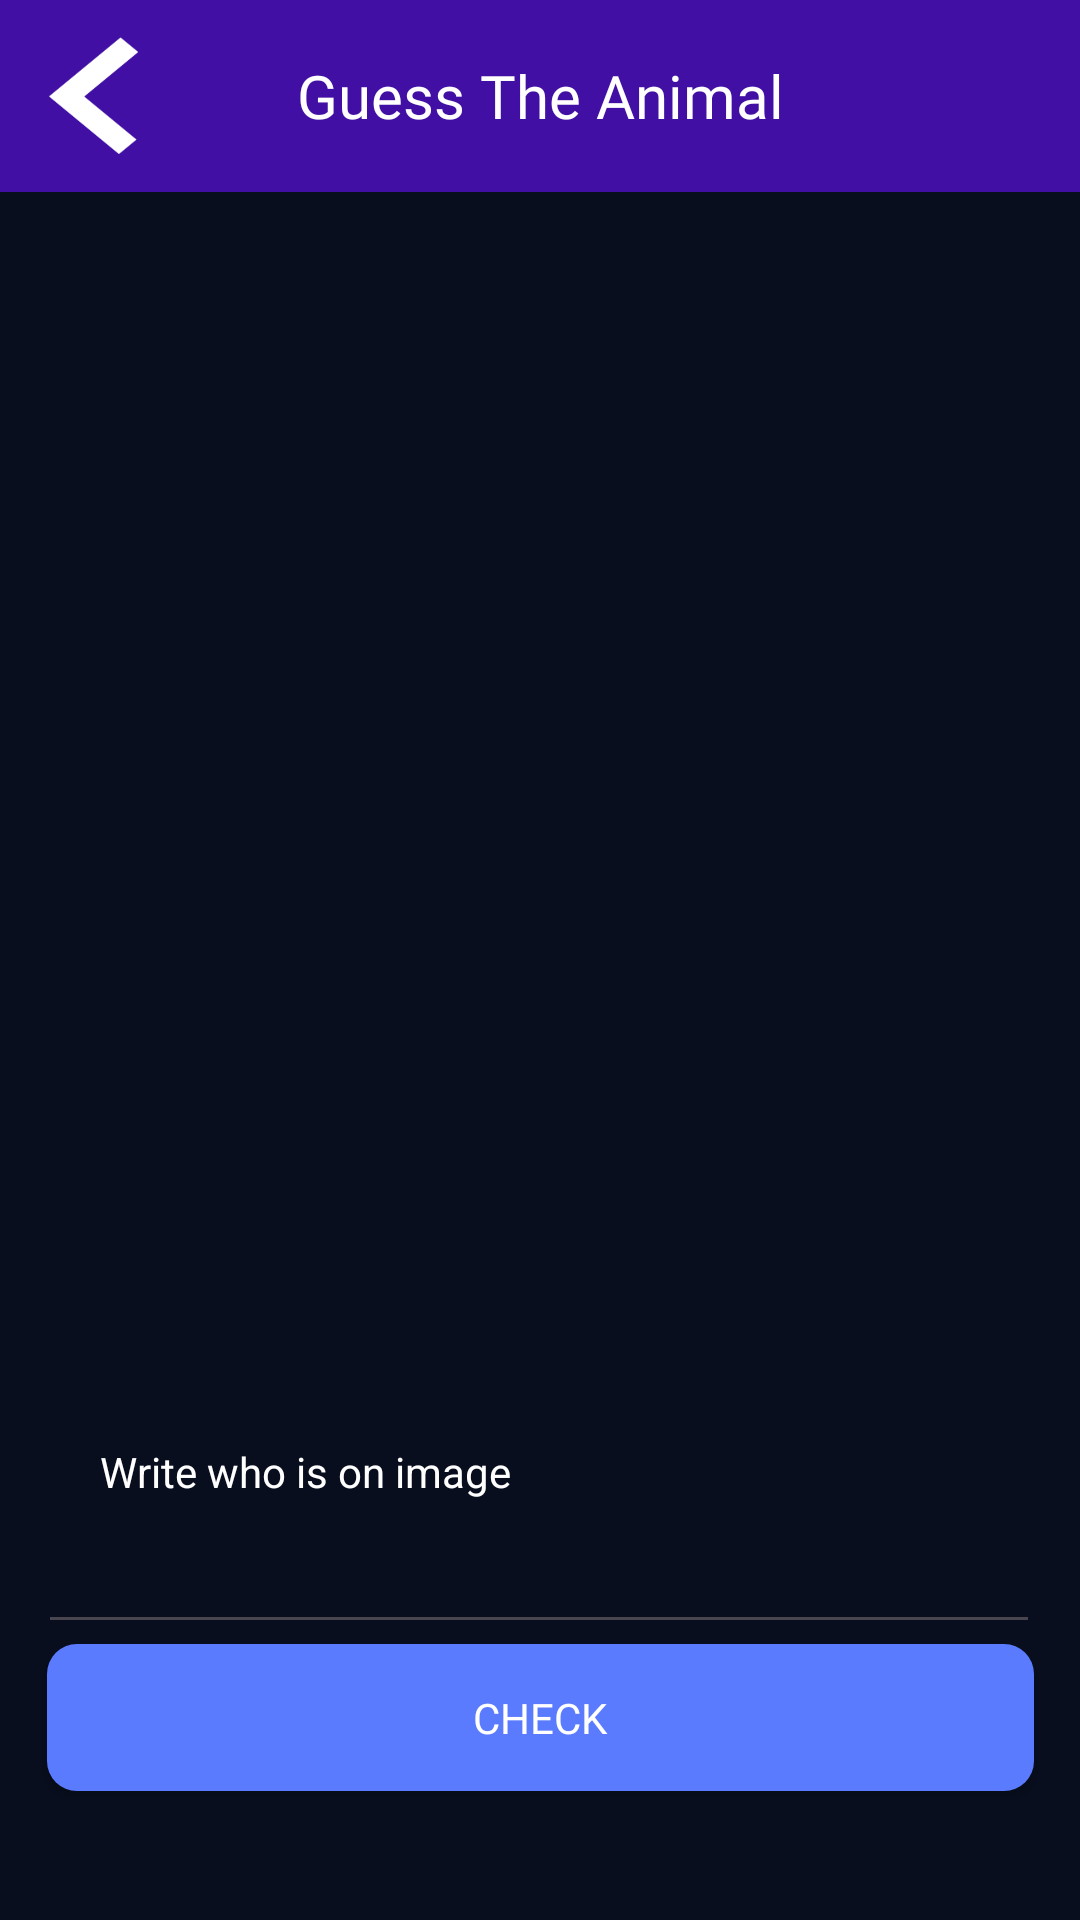

Reconstruct the res/layout file that produces this screen, plus the resources it refers to.
<!-- AndroidManifest.xml: application theme Theme.LanguageApp -->
<!-- res/layout/activity_guess_the_animal.xml -->
<?xml version="1.0" encoding="utf-8"?>
<androidx.constraintlayout.widget.ConstraintLayout xmlns:android="http://schemas.android.com/apk/res/android"
    xmlns:app="http://schemas.android.com/apk/res-auto"
    xmlns:tools="http://schemas.android.com/tools"
    android:id="@+id/main"
    android:layout_width="match_parent"
    android:layout_height="match_parent"
    android:theme="@style/Base.Theme.LanguageApp"
    tools:context="com.example.MobileAppCourse.GuessTheAnimal">

    <androidx.appcompat.widget.AppCompatButton
        android:id="@+id/buttonGuess"
        android:layout_width="329dp"
        android:layout_height="49dp"
        android:background="@drawable/button_round_blue"
        android:fontFamily="@font/fredoka_semibold"
        android:text="Check"
        android:textColor="@color/white"
        app:layout_constraintEnd_toEndOf="parent"
        app:layout_constraintStart_toStartOf="parent"
        app:layout_constraintTop_toBottomOf="@+id/editTextGuess" />

    <EditText
        android:id="@+id/editTextGuess"
        android:layout_width="334dp"
        android:layout_height="48dp"
        android:layout_marginTop="36dp"
        android:ems="10"
        android:inputType="text"
        app:layout_constraintEnd_toEndOf="parent"
        android:theme="@style/Base.Theme.LanguageApp"
        app:layout_constraintHorizontal_bias="0.493"
        app:layout_constraintStart_toStartOf="parent"
        app:layout_constraintTop_toBottomOf="@+id/imageView3" />

    <TextView
        android:id="@+id/textView14"
        android:layout_width="wrap_content"
        android:layout_height="wrap_content"
        android:layout_marginBottom="48dp"
        android:text="Write who is on image"
        android:theme="@style/Base.Theme.LanguageApp"
        app:layout_constraintBottom_toBottomOf="@+id/editTextGuess"
        app:layout_constraintEnd_toEndOf="parent"
        app:layout_constraintHorizontal_bias="0.15"
        app:layout_constraintStart_toStartOf="parent" />

    <com.google.android.material.appbar.MaterialToolbar
        android:id="@+id/topAppBarLogin"
        android:layout_width="match_parent"
        android:layout_height="0dp"
        android:background="#410FA3"


        app:layout_constraintEnd_toEndOf="parent"
        app:layout_constraintHorizontal_bias="1.0"
        app:layout_constraintStart_toStartOf="parent"
        app:layout_constraintTop_toTopOf="parent">


        <TextView
            android:id="@+id/toolbar_title"
            android:layout_width="wrap_content"
            android:layout_height="wrap_content"
            android:layout_gravity="center"
            android:fontFamily="@font/fredoka_semibold"
            android:text="Guess The Animal"
            android:textColor="@color/white"
            android:background="#410FA3"
            android:textSize="20sp" />

        <androidx.appcompat.widget.AppCompatButton
            android:id="@+id/back_button_login"
            android:layout_width="30dp"
            android:layout_height="39dp"
            android:background="@drawable/back_button"
            android:onClick="onBackButtonClicked"
            app:layout_constraintBottom_toBottomOf="parent"
            app:layout_constraintEnd_toEndOf="parent"
            app:layout_constraintHorizontal_bias="0.049"
            app:layout_constraintStart_toStartOf="parent"
            app:layout_constraintTop_toTopOf="parent"
            app:layout_constraintVertical_bias="0.013" />


    </com.google.android.material.appbar.MaterialToolbar>

    <ImageView
        android:id="@+id/imageView3"
        android:layout_width="335dp"
        android:layout_height="364dp"
        android:layout_marginTop="100dp"
        android:background="@drawable/racoon"
        app:layout_constraintEnd_toEndOf="parent"
        app:layout_constraintStart_toStartOf="parent"
        app:layout_constraintTop_toTopOf="parent"></ImageView>

</androidx.constraintlayout.widget.ConstraintLayout>
<!-- resources referenced by this layout -->
<resources>
  <!-- drawable back_button: png bitmap (drawable, 664 bytes) -->
  <!-- drawable button_round_blue (drawable) -->
  <?xml version="1.0" encoding="utf-8"?>
  <selector xmlns:android="http://schemas.android.com/apk/res/android">
      <item android:state_enabled="true">
          <shape android:shape="rectangle">
              <solid android:color="#5B7BFE" />
              <corners android:radius="10dp" />
          </shape>
      </item>
  </selector>
  <style name="Base.Theme.LanguageApp" parent="Theme.Material3.DayNight.NoActionBar">
          
          
          <item name="android:background"> #080e1e </item>
          <item name="android:textColor"> #FFFFFF </item>
      </style>
  <style name="Theme.LanguageApp" parent="Base.Theme.LanguageApp">
  
      </style>
  <!-- not gathered from this repository: default colours our renderer supplied (Android Studio template values) -->
  <color name="white">#FFFFFFFF</color>
</resources>
